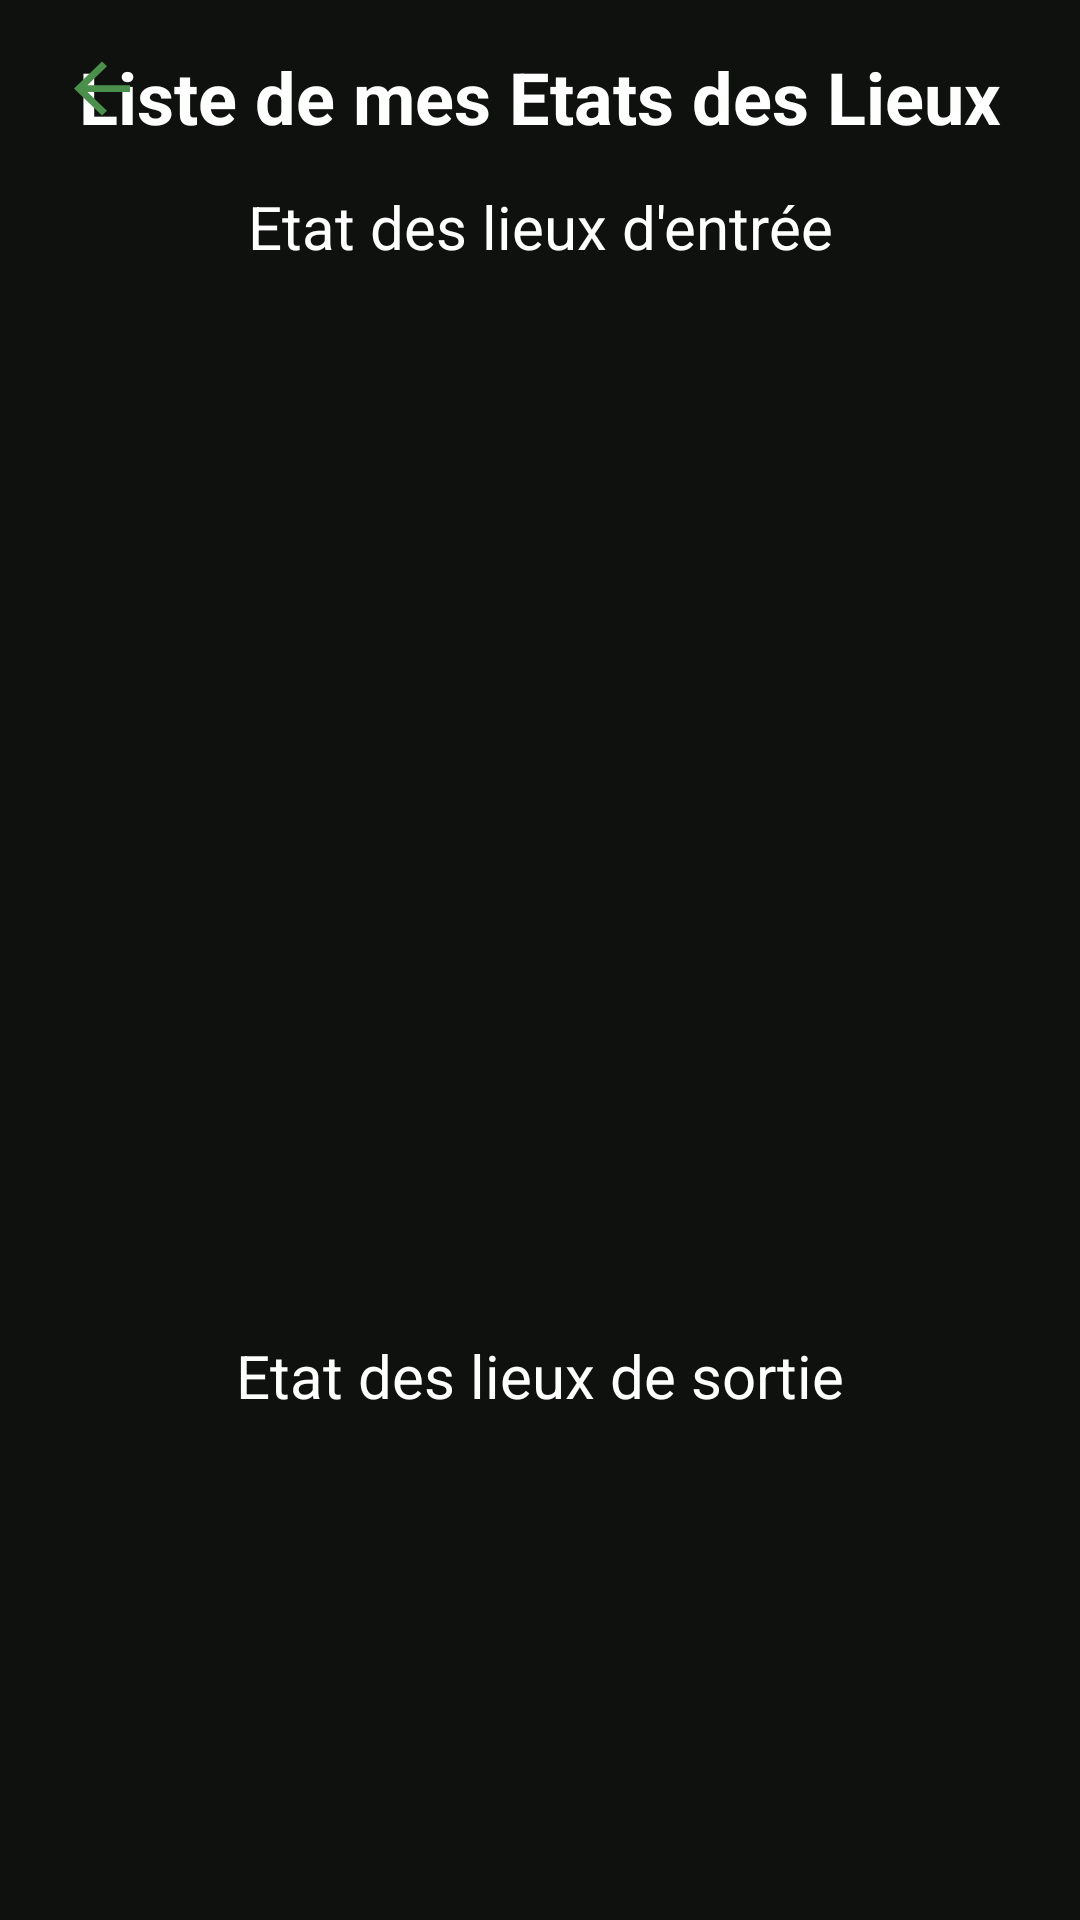

Reconstruct the res/layout file that produces this screen, plus the resources it refers to.
<!-- AndroidManifest.xml: application theme Theme.Oioj -->
<!-- res/layout/mes_mes_etats_lieux.xml -->
<androidx.constraintlayout.widget.ConstraintLayout
    xmlns:android="http://schemas.android.com/apk/res/android"
    xmlns:app="http://schemas.android.com/apk/res-auto"
    xmlns:tools="http://schemas.android.com/tools"
    android:layout_width="match_parent"
    android:layout_height="match_parent"
    android:background="@color/PrimaryBackground"
    android:padding="16dp">

    <Button
        android:id="@+id/btnBackMesEtatLieux"
        android:layout_width="28dp"
        android:layout_height="27dp"
        android:layout_marginStart="4dp"
        android:background="@drawable/ic_arrow_back"
        app:layout_constraintBottom_toBottomOf="@+id/txtTitreMesEtatsLieux"
        app:layout_constraintStart_toStartOf="parent"
        app:layout_constraintTop_toTopOf="parent"
        app:layout_constraintVertical_bias="0.0" />

    <TextView
        android:id="@+id/txtTitreMesEtatsLieux"
        android:layout_width="316dp"
        android:layout_height="38dp"
        android:text="Liste de mes Etats des Lieux"
        android:textAlignment="center"
        android:textColor="@color/txtWhite"
        android:textSize="24sp"
        android:textStyle="bold"
        app:layout_constraintEnd_toEndOf="parent"
        app:layout_constraintHorizontal_bias="0.5"
        app:layout_constraintStart_toStartOf="parent"
        app:layout_constraintTop_toTopOf="parent" />

    

    <TextView
        android:id="@+id/txtTitreScroll1"
        android:layout_width="wrap_content"
        android:layout_height="wrap_content"
        android:layout_marginTop="8dp"
        android:text="Etat des lieux d'entrée"
        android:textColor="@color/txtWhite"
        android:textSize="20sp"
        app:layout_constraintEnd_toEndOf="parent"
        app:layout_constraintStart_toStartOf="parent"
        app:layout_constraintTop_toBottomOf="@+id/txtTitreMesEtatsLieux" />

    <ScrollView
        android:id="@+id/scrollvun"
        android:layout_width="370dp"
        android:layout_height="340dp"
        android:layout_marginTop="8dp"
        app:layout_constraintBottom_toTopOf="@id/txtTitreScroll2"
        app:layout_constraintEnd_toEndOf="parent"
        app:layout_constraintHorizontal_bias="0.5"
        app:layout_constraintStart_toStartOf="parent"
        app:layout_constraintTop_toBottomOf="@id/txtTitreScroll1"
        app:layout_constraintVertical_bias="0.5">

        <LinearLayout
            android:id="@+id/mesEtatsLieuxContent"
            android:layout_width="match_parent"
            android:layout_height="wrap_content"
            android:orientation="vertical" />

    </ScrollView>

    

    <TextView
        android:id="@+id/txtTitreScroll2"
        android:layout_width="wrap_content"
        android:layout_height="wrap_content"
        android:layout_marginTop="8dp"
        android:text="Etat des lieux de sortie"
        android:textColor="@color/txtWhite"
        android:textSize="20sp"
        app:layout_constraintEnd_toEndOf="parent"
        app:layout_constraintStart_toStartOf="parent"
        app:layout_constraintTop_toBottomOf="@+id/scrollvun" />

    <ScrollView
        android:layout_width="370dp"
        android:layout_height="340dp"
        android:layout_marginTop="4dp"
        app:layout_constraintBottom_toBottomOf="parent"
        app:layout_constraintEnd_toEndOf="parent"
        app:layout_constraintHorizontal_bias="0.545"
        app:layout_constraintStart_toStartOf="parent"
        app:layout_constraintTop_toBottomOf="@id/txtTitreScroll2"
        app:layout_constraintVertical_bias="0.0">

        <LinearLayout
            android:id="@+id/mesEtatsLieuxContentSortie"
            android:layout_width="match_parent"
            android:layout_height="wrap_content"
            android:orientation="vertical" />

    </ScrollView>

</androidx.constraintlayout.widget.ConstraintLayout>
<!-- resources referenced by this layout -->
<resources>
  <color name="PrimaryBackground">#0F110F</color>
  <color name="txtWhite">#FEFFFE</color>
  <!-- drawable ic_arrow_back (drawable) -->
  <?xml version="1.0" encoding="utf-8"?>
  <vector xmlns:android="http://schemas.android.com/apk/res/android"
      android:width="24dp"
      android:height="24dp"
      android:viewportWidth="24"
      android:viewportHeight="24"
      android:autoMirrored="true"
      android:tint="@color/ButtonGreen">
      <path
          android:fillColor="@android:color/white"
          android:pathData="M20,11H7.83l5.59-5.59L12,4l-8,8l8,8l1.41-1.41L7.83,13H20V11z" />
  </vector>
  <style name="Theme.Oioj" parent="Theme.AppCompat.DayNight.NoActionBar">
          
          <item name="colorPrimary">@android:color/white</item>
          <item name="colorPrimaryVariant">@android:color/white</item>
          <item name="colorOnPrimary">@android:color/white</item>
          
          <item name="colorSecondary">@android:color/transparent</item>
          <item name="colorSecondaryVariant">@android:color/transparent</item>
          <item name="colorOnSecondary">@android:color/transparent</item>
          
          <item name="android:statusBarColor">@android:color/transparent</item>
          
      </style>
  <color name="ButtonGreen">#4A8F4B</color>
</resources>
